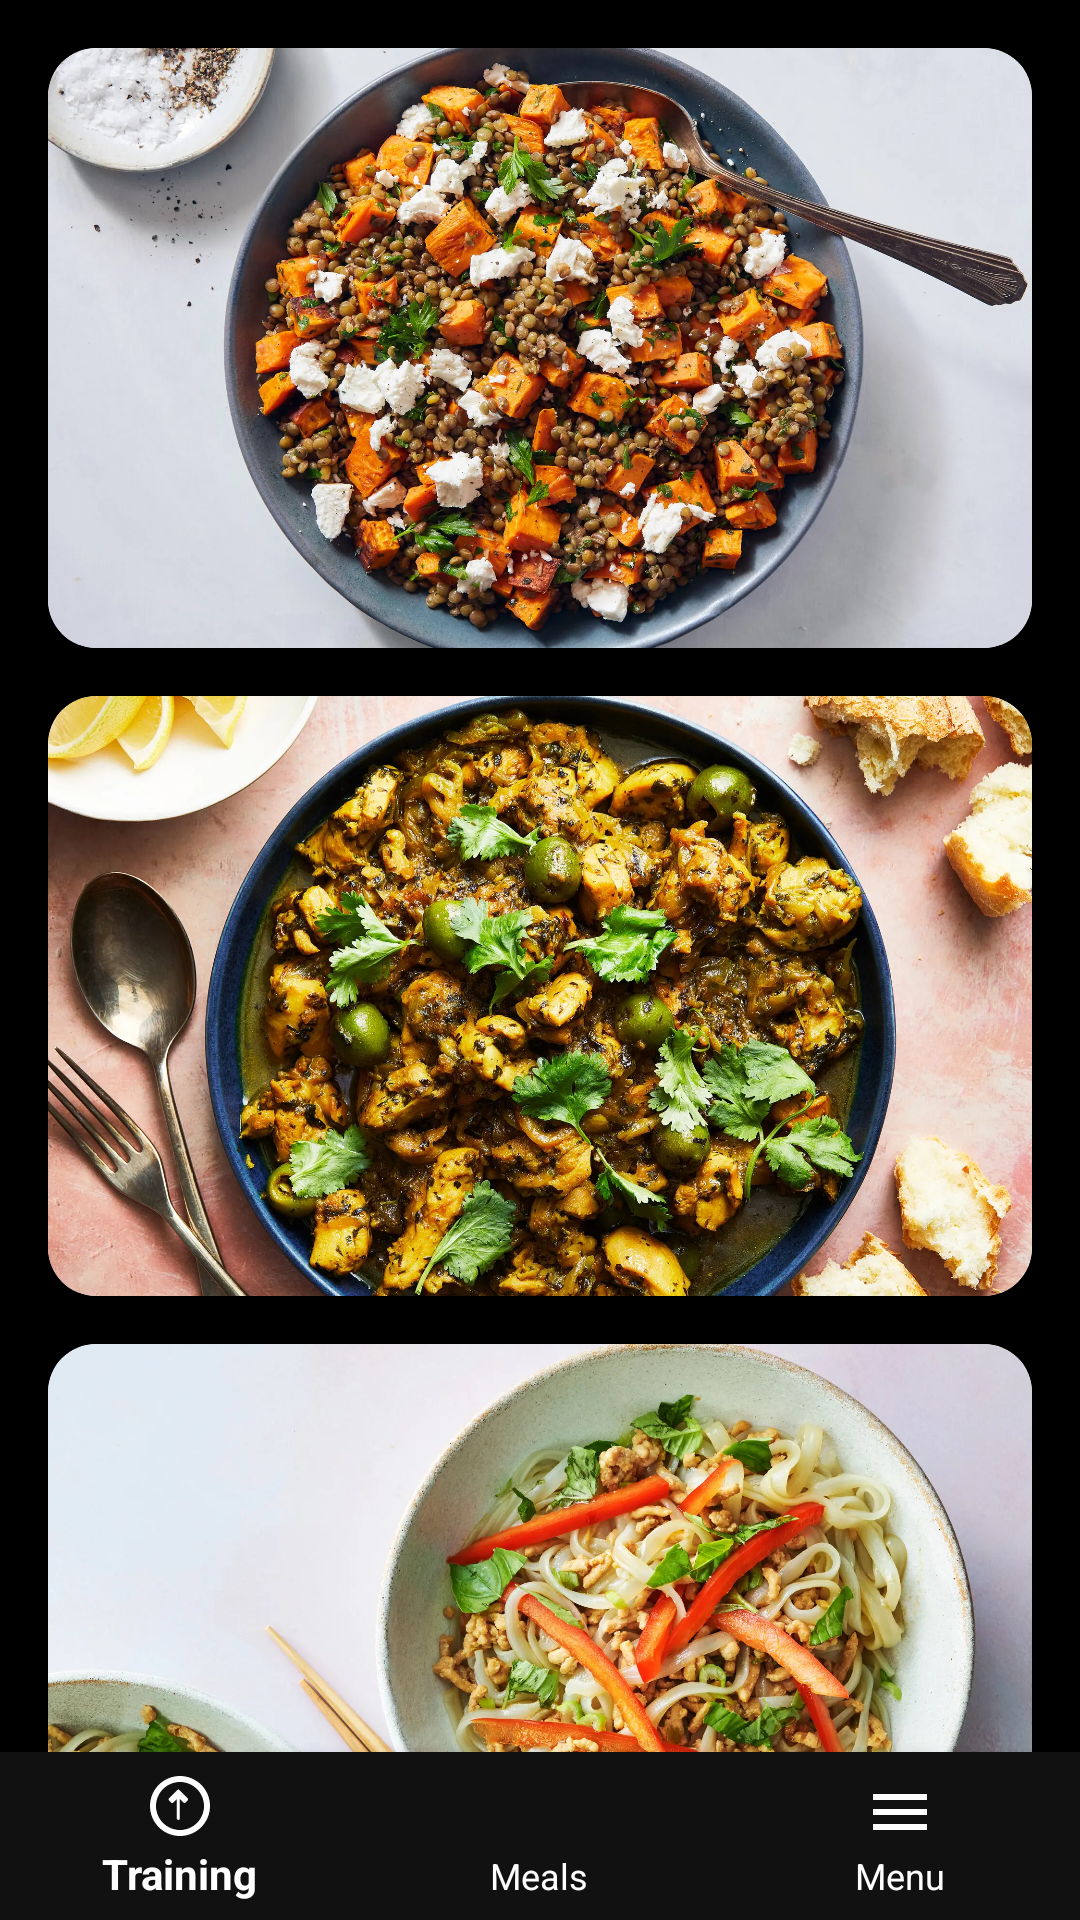

This screen was rendered from an Android layout file. Write that file and the resources it references.
<!-- AndroidManifest.xml: application theme Theme.Gymora -->
<!-- res/layout/activity_meals.xml -->
<?xml version="1.0" encoding="utf-8"?>
<androidx.constraintlayout.widget.ConstraintLayout xmlns:android="http://schemas.android.com/apk/res/android"
    xmlns:app="http://schemas.android.com/apk/res-auto"
    xmlns:tools="http://schemas.android.com/tools"
    android:id="@+id/meals_layout"
    android:layout_width="match_parent"
    android:layout_height="match_parent"
    android:background="#000000">

    <ScrollView
        android:id="@+id/scroll_view_meals" 
        android:layout_width="0dp"
        android:layout_height="0dp"
        app:layout_constraintTop_toTopOf="parent"
        app:layout_constraintBottom_toTopOf="@+id/bottomNav"
        app:layout_constraintStart_toStartOf="parent"
        app:layout_constraintEnd_toEndOf="parent">

        <LinearLayout
            android:layout_width="match_parent"
            android:layout_height="wrap_content"
            android:orientation="vertical"
            android:padding="8dp">

            
            <androidx.cardview.widget.CardView
                android:id="@+id/card_meals1"
                android:layout_width="match_parent"
                android:layout_height="200dp"
                android:layout_margin="8dp"
                app:cardCornerRadius="16dp">

                <RelativeLayout
                    android:layout_width="match_parent"
                    android:layout_height="match_parent">

                    <ImageView
                        android:layout_width="match_parent"
                        android:layout_height="match_parent"
                        android:scaleType="centerCrop"
                        android:src="@drawable/mealss1" />

                </RelativeLayout>
            </androidx.cardview.widget.CardView>

            
            <androidx.cardview.widget.CardView
                android:id="@+id/card_meals2"
                android:layout_width="match_parent"
                android:layout_height="200dp"
                android:layout_margin="8dp"
                app:cardCornerRadius="16dp">

                <RelativeLayout
                    android:layout_width="match_parent"
                    android:layout_height="match_parent">

                    <ImageView
                        android:layout_width="match_parent"
                        android:layout_height="match_parent"
                        android:scaleType="centerCrop"
                        android:src="@drawable/meals2" />

                </RelativeLayout>
            </androidx.cardview.widget.CardView>

            
            <androidx.cardview.widget.CardView
                android:id="@+id/card_meals3"
                android:layout_width="match_parent"
                android:layout_height="200dp"
                android:layout_margin="8dp"
                app:cardCornerRadius="16dp">

                <RelativeLayout
                    android:layout_width="match_parent"
                    android:layout_height="match_parent">

                    <ImageView
                        android:layout_width="match_parent"
                        android:layout_height="match_parent"
                        android:scaleType="centerCrop"
                        android:src="@drawable/meals3" />

                </RelativeLayout>
            </androidx.cardview.widget.CardView>

            
            <androidx.cardview.widget.CardView
                android:id="@+id/card_meals4"
                android:layout_width="match_parent"
                android:layout_height="200dp"
                android:layout_margin="8dp"
                app:cardCornerRadius="16dp">

                <RelativeLayout
                    android:layout_width="match_parent"
                    android:layout_height="match_parent">

                    <ImageView
                        android:layout_width="match_parent"
                        android:layout_height="match_parent"
                        android:scaleType="centerCrop"
                        android:src="@drawable/meals4" />

                </RelativeLayout>
            </androidx.cardview.widget.CardView>

        </LinearLayout>
    </ScrollView>

    <com.google.android.material.bottomnavigation.BottomNavigationView
        android:id="@+id/bottomNav"
        android:layout_width="0dp"
        android:layout_height="wrap_content"
        android:background="#111111"
        app:itemIconTint="@color/white"
        app:itemTextColor="@color/white"
        app:layout_constraintBottom_toBottomOf="parent"
        app:layout_constraintEnd_toEndOf="parent"
        app:layout_constraintStart_toStartOf="parent"
        app:menu="@menu/bottom_nav_menu" />

</androidx.constraintlayout.widget.ConstraintLayout>
<!-- resources referenced by this layout -->
<resources>
  <!-- drawable meals2: webp bitmap (drawable, 500232 bytes) -->
  <!-- drawable meals3: webp bitmap (drawable, 223654 bytes) -->
  <!-- drawable mealss1: webp bitmap (drawable, 300912 bytes) -->
  <style name="Theme.Gymora" parent="Base.Theme.Gymora" />
  <style name="Base.Theme.Gymora" parent="Theme.AppCompat.DayNight.NoActionBar">
          
          
      </style>
  <!-- not gathered from this repository: default colours our renderer supplied (Android Studio template values) -->
  <color name="white">#FFFFFFFF</color>
</resources>
